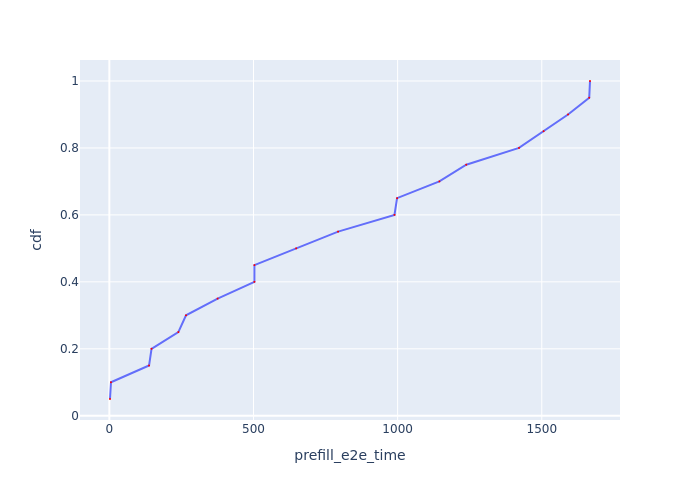

Values plotted in this chart, from the file beside it:
Request Id, prefill_e2e_time, cdf
0_0, 2.256, 0.05
0_1, 5.704, 0.1
0_2, 137.7, 0.15
0_3, 146.3, 0.2
0_4, 239.4, 0.25
0_5, 266, 0.3
0_6, 375.6, 0.35
0_7, 503.1, 0.4
0_8, 503.2, 0.45
0_9, 648.1, 0.5
0_10, 793.5, 0.55
0_11, 989, 0.6
0_12, 998, 0.65
0_13, 1145, 0.7
0_14, 1238, 0.75
0_15, 1421, 0.8
0_16, 1506, 0.85
0_17, 1591, 0.9
0_18, 1665, 0.95
0_19, 1667, 1.0
